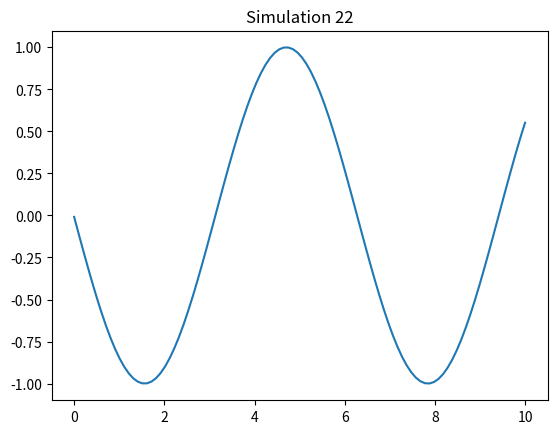

The matplotlib source for this figure:
%matplotlib inline
import numpy as np
import matplotlib.pyplot as plt

def run_sim():
    t = np.linspace(0, 10, 100)
    plt.plot(t, np.sin(t + 22))
    plt.title("Simulation 22")
    plt.savefig("sim_22.png")

if __name__ == "__main__":
    run_sim()
